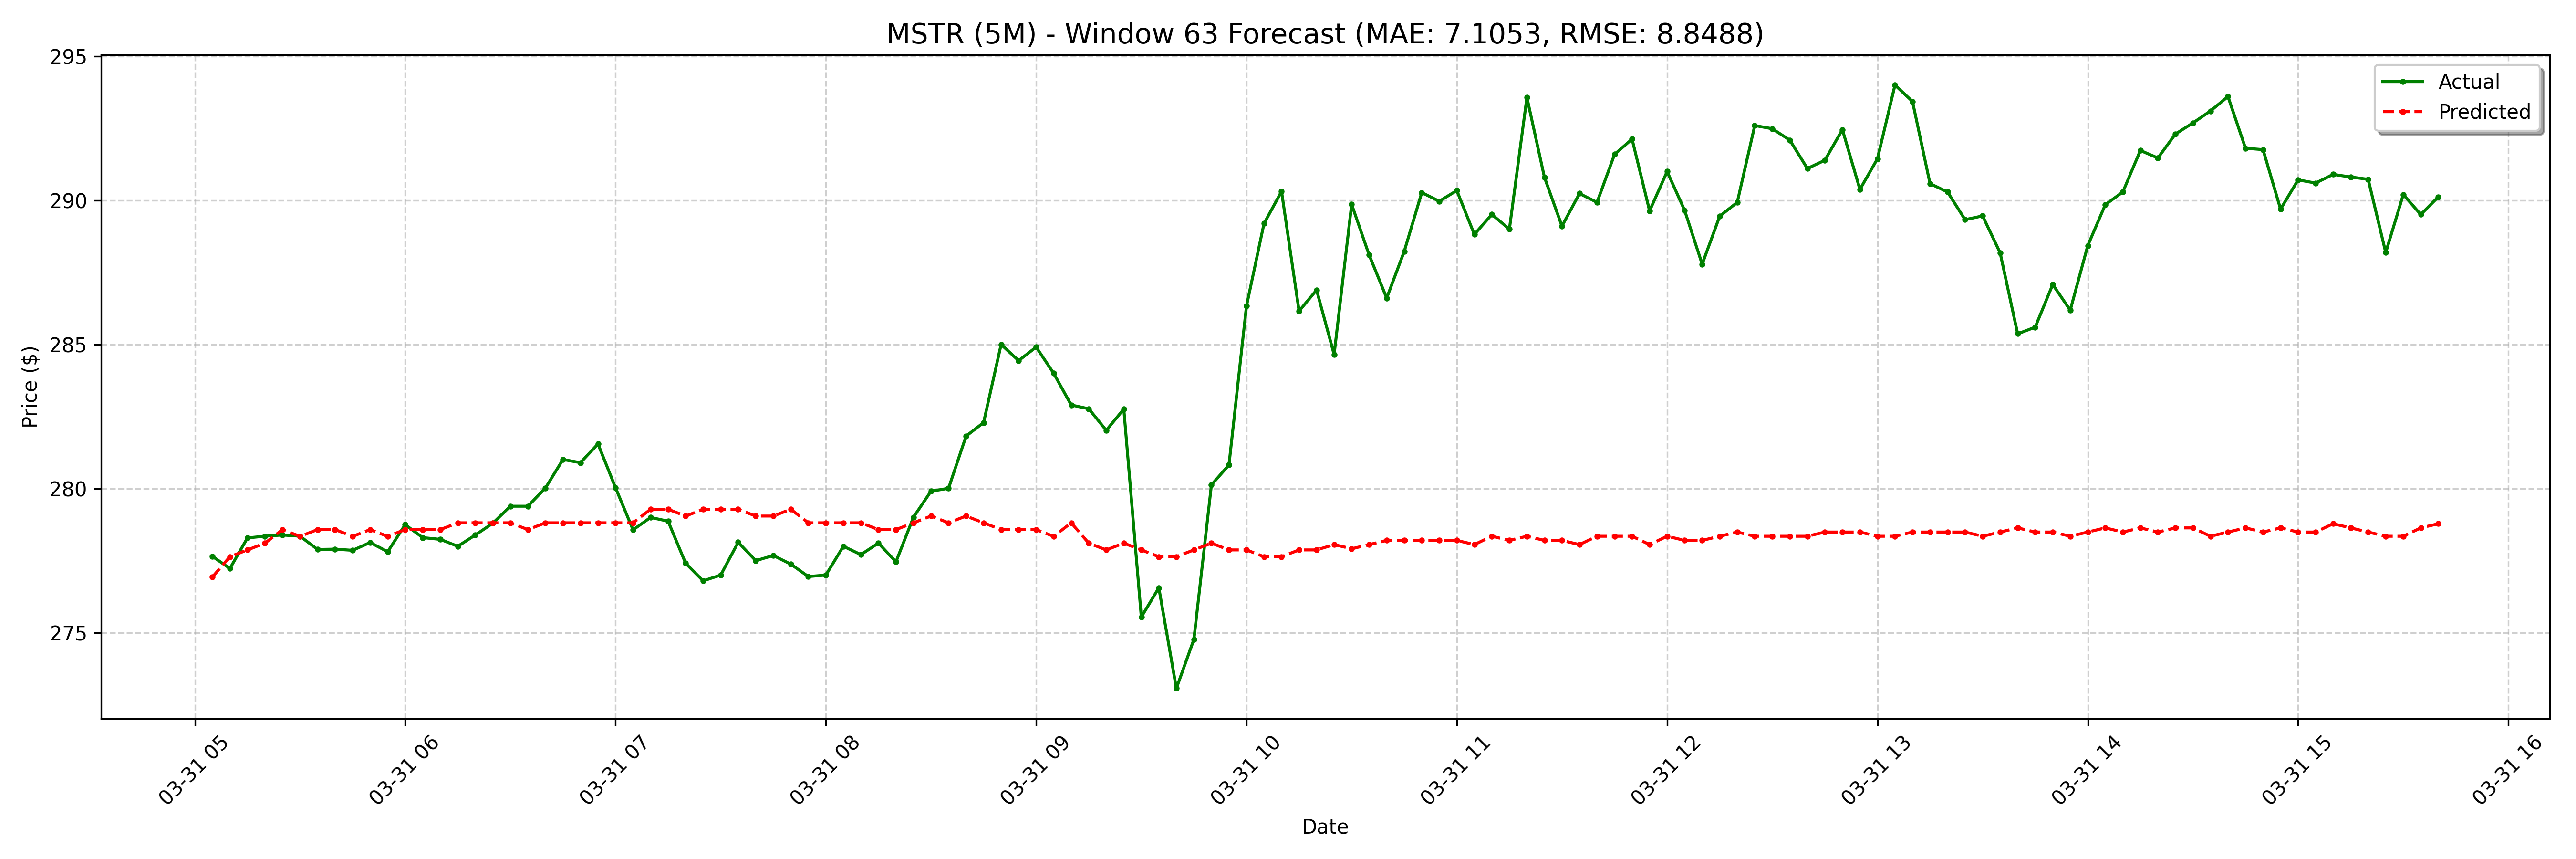

Values plotted in this chart, from the file beside it:
date, actual, forecast
2025-03-31 05:05:00-04:00, 277.6, 276.9
2025-03-31 05:10:00-04:00, 277.2, 277.6
2025-03-31 05:15:00-04:00, 278.3, 277.9
2025-03-31 05:20:00-04:00, 278.4, 278.1
2025-03-31 05:25:00-04:00, 278.4, 278.6
2025-03-31 05:30:00-04:00, 278.4, 278.3
2025-03-31 05:35:00-04:00, 277.9, 278.6
2025-03-31 05:40:00-04:00, 277.9, 278.6
2025-03-31 05:45:00-04:00, 277.9, 278.3
2025-03-31 05:50:00-04:00, 278.1, 278.6
2025-03-31 05:55:00-04:00, 277.8, 278.3
2025-03-31 06:00:00-04:00, 278.8, 278.6
2025-03-31 06:05:00-04:00, 278.3, 278.6
2025-03-31 06:10:00-04:00, 278.2, 278.6
2025-03-31 06:15:00-04:00, 278.0, 278.8
2025-03-31 06:20:00-04:00, 278.4, 278.8
2025-03-31 06:25:00-04:00, 278.8, 278.8
2025-03-31 06:30:00-04:00, 279.4, 278.8
2025-03-31 06:35:00-04:00, 279.4, 278.6
2025-03-31 06:40:00-04:00, 280, 278.8
2025-03-31 06:45:00-04:00, 281, 278.8
2025-03-31 06:50:00-04:00, 280.9, 278.8
2025-03-31 06:55:00-04:00, 281.6, 278.8
2025-03-31 07:00:00-04:00, 280, 278.8
2025-03-31 07:05:00-04:00, 278.6, 278.8
2025-03-31 07:10:00-04:00, 279.0, 279.3
2025-03-31 07:15:00-04:00, 278.9, 279.3
2025-03-31 07:20:00-04:00, 277.4, 279
2025-03-31 07:25:00-04:00, 276.8, 279.3
2025-03-31 07:30:00-04:00, 277.0, 279.3
2025-03-31 07:35:00-04:00, 278.1, 279.3
2025-03-31 07:40:00-04:00, 277.5, 279
2025-03-31 07:45:00-04:00, 277.7, 279
2025-03-31 07:50:00-04:00, 277.4, 279.3
2025-03-31 07:55:00-04:00, 276.9, 278.8
2025-03-31 08:00:00-04:00, 277.0, 278.8
2025-03-31 08:05:00-04:00, 278.0, 278.8
2025-03-31 08:10:00-04:00, 277.7, 278.8
2025-03-31 08:15:00-04:00, 278.1, 278.6
2025-03-31 08:20:00-04:00, 277.5, 278.6
2025-03-31 08:25:00-04:00, 279, 278.8
2025-03-31 08:30:00-04:00, 279.9, 279
2025-03-31 08:35:00-04:00, 280, 278.8
2025-03-31 08:40:00-04:00, 281.8, 279
2025-03-31 08:45:00-04:00, 282.3, 278.8
2025-03-31 08:50:00-04:00, 285.0, 278.6
2025-03-31 08:55:00-04:00, 284.4, 278.6
2025-03-31 09:00:00-04:00, 284.9, 278.6
2025-03-31 09:05:00-04:00, 284.0, 278.3
2025-03-31 09:10:00-04:00, 282.9, 278.8
2025-03-31 09:15:00-04:00, 282.8, 278.1
2025-03-31 09:20:00-04:00, 282, 277.9
2025-03-31 09:25:00-04:00, 282.8, 278.1
2025-03-31 09:30:00-04:00, 275.5, 277.9
2025-03-31 09:35:00-04:00, 276.6, 277.6
2025-03-31 09:40:00-04:00, 273.1, 277.6
2025-03-31 09:45:00-04:00, 274.8, 277.9
2025-03-31 09:50:00-04:00, 280.1, 278.1
2025-03-31 09:55:00-04:00, 280.8, 277.9
2025-03-31 10:00:00-04:00, 286.3, 277.9
... 68 more rows
